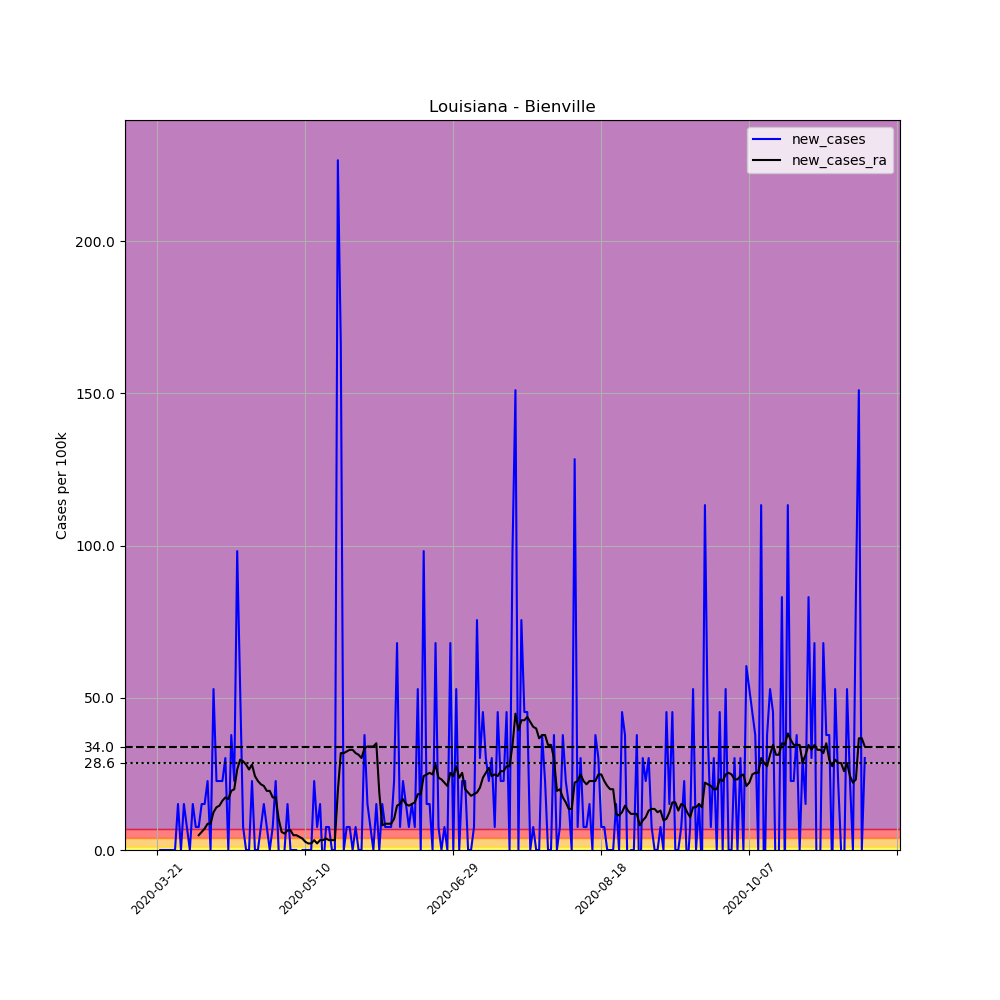

The table this chart was drawn from, first rows:
, date, county, state, fips, cases, deaths, COUNTY, STNAME, CTYNAME, POPESTIMATE2019, per_100k, new_cases, new_cases_ra
229900, 2020-03-21, Bienville, Louisiana, 22013, 1, 0, 13, Louisiana, Bienville, 13241, 7.552, , 
229901, 2020-03-22, Bienville, Louisiana, 22013, 1, 0, 13, Louisiana, Bienville, 13241, 7.552, 0.0, 
229902, 2020-03-23, Bienville, Louisiana, 22013, 1, 0, 13, Louisiana, Bienville, 13241, 7.552, 0.0, 
229903, 2020-03-24, Bienville, Louisiana, 22013, 1, 0, 13, Louisiana, Bienville, 13241, 7.552, 0.0, 
229904, 2020-03-25, Bienville, Louisiana, 22013, 1, 1, 13, Louisiana, Bienville, 13241, 7.552, 0.0, 
229905, 2020-03-26, Bienville, Louisiana, 22013, 1, 1, 13, Louisiana, Bienville, 13241, 7.552, 0.0, 
229906, 2020-03-27, Bienville, Louisiana, 22013, 1, 1, 13, Louisiana, Bienville, 13241, 7.552, 0.0, 
229907, 2020-03-28, Bienville, Louisiana, 22013, 3, 1, 13, Louisiana, Bienville, 13241, 22.66, 15.1, 
229908, 2020-03-29, Bienville, Louisiana, 22013, 3, 1, 13, Louisiana, Bienville, 13241, 22.66, 0.0, 
229909, 2020-03-30, Bienville, Louisiana, 22013, 5, 1, 13, Louisiana, Bienville, 13241, 37.76, 15.1, 
229910, 2020-03-31, Bienville, Louisiana, 22013, 6, 1, 13, Louisiana, Bienville, 13241, 45.31, 7.552, 
229911, 2020-04-01, Bienville, Louisiana, 22013, 6, 1, 13, Louisiana, Bienville, 13241, 45.31, 0.0, 
229912, 2020-04-02, Bienville, Louisiana, 22013, 8, 1, 13, Louisiana, Bienville, 13241, 60.42, 15.1, 
229913, 2020-04-03, Bienville, Louisiana, 22013, 9, 1, 13, Louisiana, Bienville, 13241, 67.97, 7.552, 
229914, 2020-04-04, Bienville, Louisiana, 22013, 10, 1, 13, Louisiana, Bienville, 13241, 75.52, 7.552, 4.855
229915, 2020-04-05, Bienville, Louisiana, 22013, 12, 1, 13, Louisiana, Bienville, 13241, 90.63, 15.1, 5.934
229916, 2020-04-06, Bienville, Louisiana, 22013, 14, 1, 13, Louisiana, Bienville, 13241, 105.7, 15.1, 7.013
229917, 2020-04-07, Bienville, Louisiana, 22013, 17, 1, 13, Louisiana, Bienville, 13241, 128.4, 22.66, 8.631
229918, 2020-04-08, Bienville, Louisiana, 22013, 17, 1, 13, Louisiana, Bienville, 13241, 128.4, 0.0, 8.631
229919, 2020-04-09, Bienville, Louisiana, 22013, 24, 1, 13, Louisiana, Bienville, 13241, 181.3, 52.87, 12.41
229920, 2020-04-10, Bienville, Louisiana, 22013, 27, 1, 13, Louisiana, Bienville, 13241, 203.9, 22.66, 14.03
229921, 2020-04-11, Bienville, Louisiana, 22013, 30, 1, 13, Louisiana, Bienville, 13241, 226.6, 22.66, 14.57
229922, 2020-04-12, Bienville, Louisiana, 22013, 33, 1, 13, Louisiana, Bienville, 13241, 249.2, 22.66, 16.18
229923, 2020-04-13, Bienville, Louisiana, 22013, 37, 2, 13, Louisiana, Bienville, 13241, 279.4, 30.21, 17.26
229924, 2020-04-14, Bienville, Louisiana, 22013, 37, 6, 13, Louisiana, Bienville, 13241, 279.4, 0.0, 16.72
229925, 2020-04-15, Bienville, Louisiana, 22013, 42, 7, 13, Louisiana, Bienville, 13241, 317.2, 37.76, 19.42
229926, 2020-04-16, Bienville, Louisiana, 22013, 45, 8, 13, Louisiana, Bienville, 13241, 339.9, 22.66, 19.96
229927, 2020-04-17, Bienville, Louisiana, 22013, 58, 9, 13, Louisiana, Bienville, 13241, 438, 98.18, 26.43
229928, 2020-04-18, Bienville, Louisiana, 22013, 65, 9, 13, Louisiana, Bienville, 13241, 490.9, 52.87, 29.67
229929, 2020-04-19, Bienville, Louisiana, 22013, 66, 9, 13, Louisiana, Bienville, 13241, 498.5, 7.552, 29.13
229930, 2020-04-20, Bienville, Louisiana, 22013, 66, 9, 13, Louisiana, Bienville, 13241, 498.5, 0.0, 28.05
229931, 2020-04-21, Bienville, Louisiana, 22013, 66, 9, 13, Louisiana, Bienville, 13241, 498.5, 0.0, 26.43
229932, 2020-04-22, Bienville, Louisiana, 22013, 69, 9, 13, Louisiana, Bienville, 13241, 521.1, 22.66, 28.05
229933, 2020-04-23, Bienville, Louisiana, 22013, 69, 12, 13, Louisiana, Bienville, 13241, 521.1, 0.0, 24.28
229934, 2020-04-24, Bienville, Louisiana, 22013, 69, 13, 13, Louisiana, Bienville, 13241, 521.1, 0.0, 22.66
229935, 2020-04-25, Bienville, Louisiana, 22013, 70, 13, 13, Louisiana, Bienville, 13241, 528.7, 7.552, 21.58
229936, 2020-04-26, Bienville, Louisiana, 22013, 72, 13, 13, Louisiana, Bienville, 13241, 543.8, 15.1, 21.04
229937, 2020-04-27, Bienville, Louisiana, 22013, 73, 13, 13, Louisiana, Bienville, 13241, 551.3, 7.552, 19.42
229938, 2020-04-28, Bienville, Louisiana, 22013, 73, 13, 13, Louisiana, Bienville, 13241, 551.3, 0.0, 19.42
229939, 2020-04-29, Bienville, Louisiana, 22013, 74, 13, 13, Louisiana, Bienville, 13241, 558.9, 7.552, 17.26
229940, 2020-04-30, Bienville, Louisiana, 22013, 77, 13, 13, Louisiana, Bienville, 13241, 581.5, 22.66, 17.26
229941, 2020-05-01, Bienville, Louisiana, 22013, 77, 13, 13, Louisiana, Bienville, 13241, 581.5, 0.0, 10.25
229942, 2020-05-02, Bienville, Louisiana, 22013, 76, 13, 13, Louisiana, Bienville, 13241, 574, -7.552, 5.934
229943, 2020-05-03, Bienville, Louisiana, 22013, 76, 13, 13, Louisiana, Bienville, 13241, 574, 0.0, 5.394
229944, 2020-05-04, Bienville, Louisiana, 22013, 78, 13, 13, Louisiana, Bienville, 13241, 589.1, 15.1, 6.473
229945, 2020-05-05, Bienville, Louisiana, 22013, 78, 14, 13, Louisiana, Bienville, 13241, 589.1, 0.0, 6.473
229946, 2020-05-06, Bienville, Louisiana, 22013, 78, 15, 13, Louisiana, Bienville, 13241, 589.1, 0.0, 4.855
229947, 2020-05-07, Bienville, Louisiana, 22013, 78, 16, 13, Louisiana, Bienville, 13241, 589.1, 0.0, 4.855
229948, 2020-05-08, Bienville, Louisiana, 22013, 77, 17, 13, Louisiana, Bienville, 13241, 581.5, -7.552, 4.316
229949, 2020-05-09, Bienville, Louisiana, 22013, 77, 18, 13, Louisiana, Bienville, 13241, 581.5, 0.0, 3.776
229950, 2020-05-10, Bienville, Louisiana, 22013, 77, 18, 13, Louisiana, Bienville, 13241, 581.5, 0.0, 2.697
229951, 2020-05-11, Bienville, Louisiana, 22013, 77, 20, 13, Louisiana, Bienville, 13241, 581.5, 0.0, 2.158
229952, 2020-05-12, Bienville, Louisiana, 22013, 77, 20, 13, Louisiana, Bienville, 13241, 581.5, 0.0, 2.158
229953, 2020-05-13, Bienville, Louisiana, 22013, 80, 20, 13, Louisiana, Bienville, 13241, 604.2, 22.66, 3.237
229954, 2020-05-14, Bienville, Louisiana, 22013, 81, 20, 13, Louisiana, Bienville, 13241, 611.7, 7.552, 2.158
229955, 2020-05-15, Bienville, Louisiana, 22013, 83, 20, 13, Louisiana, Bienville, 13241, 626.8, 15.1, 3.237
229956, 2020-05-16, Bienville, Louisiana, 22013, 82, 20, 13, Louisiana, Bienville, 13241, 619.3, -7.552, 3.237
229957, 2020-05-17, Bienville, Louisiana, 22013, 83, 20, 13, Louisiana, Bienville, 13241, 626.8, 7.552, 3.776
229958, 2020-05-18, Bienville, Louisiana, 22013, 84, 20, 13, Louisiana, Bienville, 13241, 634.4, 7.552, 3.237
229959, 2020-05-19, Bienville, Louisiana, 22013, 84, 20, 13, Louisiana, Bienville, 13241, 634.4, 0.0, 3.237
... 180 more rows
